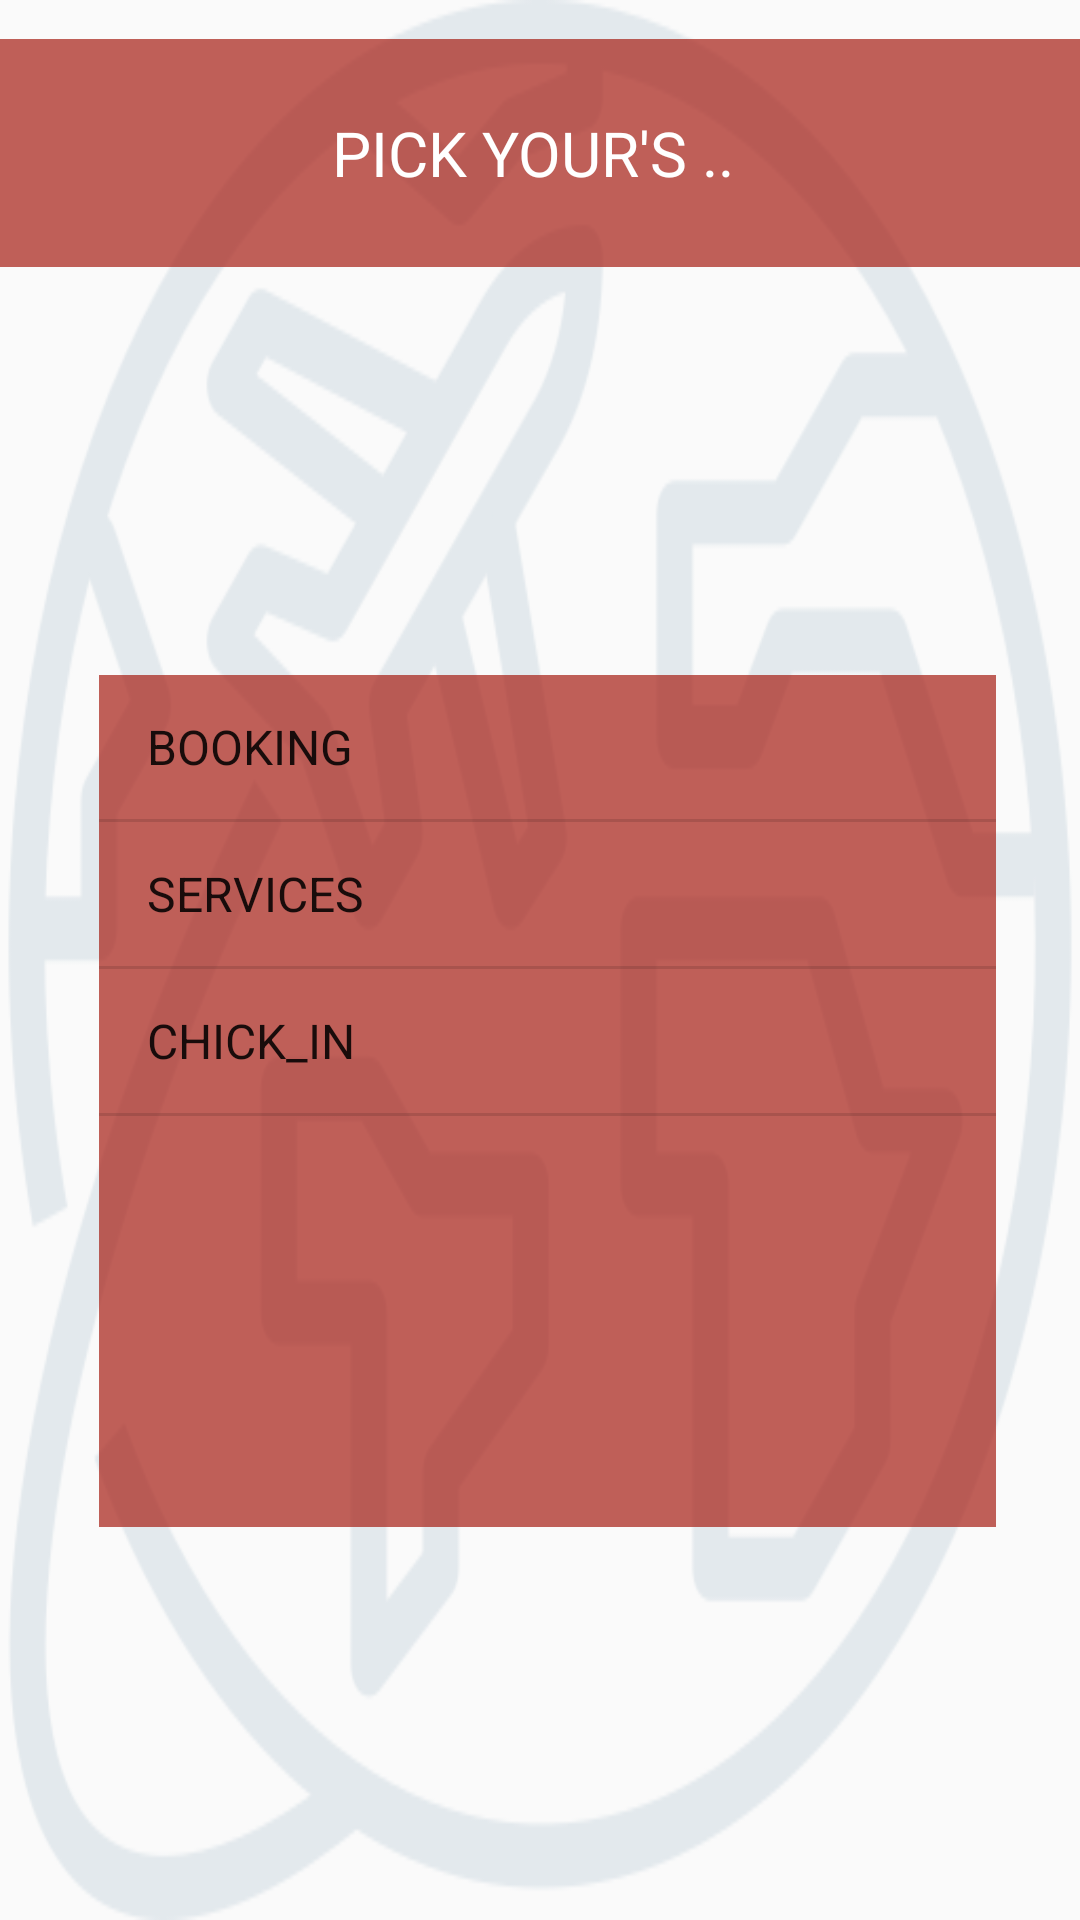

Here is an Android app screen rendered from its layout file. Give the layout XML and the strings, colors and styles it references.
<!-- AndroidManifest.xml: application theme AppTheme -->
<!-- res/layout/activity__h_i_m__details_list.xml -->
<?xml version="1.0" encoding="utf-8"?>
<RelativeLayout
    xmlns:android="http://schemas.android.com/apk/res/android"
    xmlns:tools="http://schemas.android.com/tools"
    android:layout_width="match_parent"
    android:layout_height="match_parent"
    tools:context=".Activity_HIM_DetailsList"
    android:background="@drawable/around"
    android:layout_margin="12dp">

    <TextView
        android:layout_width="383dp"
        android:layout_height="76dp"
        android:layout_alignParentStart="true"
        android:layout_alignParentTop="true"
        android:layout_centerHorizontal="true"
        android:layout_marginStart="0dp"
        android:layout_marginTop="13dp"
        android:background="#B2A61E13"
        android:gravity="center"
        android:text="PICK YOUR'S .. "
        android:textColor="@android:color/white"
        android:textSize="10pt" />

    <ListView
        android:id="@+id/HImediatDetails_list"
        android:layout_width="326dp"
        android:layout_height="284dp"
        android:layout_alignParentStart="true"
        android:layout_alignParentEnd="true"
        android:layout_alignParentBottom="true"
        android:layout_centerHorizontal="true"
        android:layout_marginStart="33dp"
        android:layout_marginEnd="28dp"
        android:layout_marginBottom="131dp"
        android:background="#B2A61E13"
        android:entries="@array/hotel_ImediatDetails_list" />
</RelativeLayout>
<!-- resources referenced by this layout -->
<resources>
  <string-array name="hotel_ImediatDetails_list">
          <item>BOOKING</item>
          <item>SERVICES</item>
          <item>CHICK_IN</item>
      </string-array>
  <!-- drawable around: png bitmap (drawable, 41444 bytes) -->
  <style name="AppTheme" parent="Theme.AppCompat.Light.DarkActionBar">
          
          <item name="colorPrimary">#DD7E1313</item>
          <item name="colorPrimaryDark">#ED2E0603</item>
          <item name="colorAccent">@color/colorAccent</item>
      </style>
  <!-- not gathered from this repository: default colours our renderer supplied (Android Studio template values) -->
  <color name="colorAccent">#FF03DAC5</color>
</resources>
